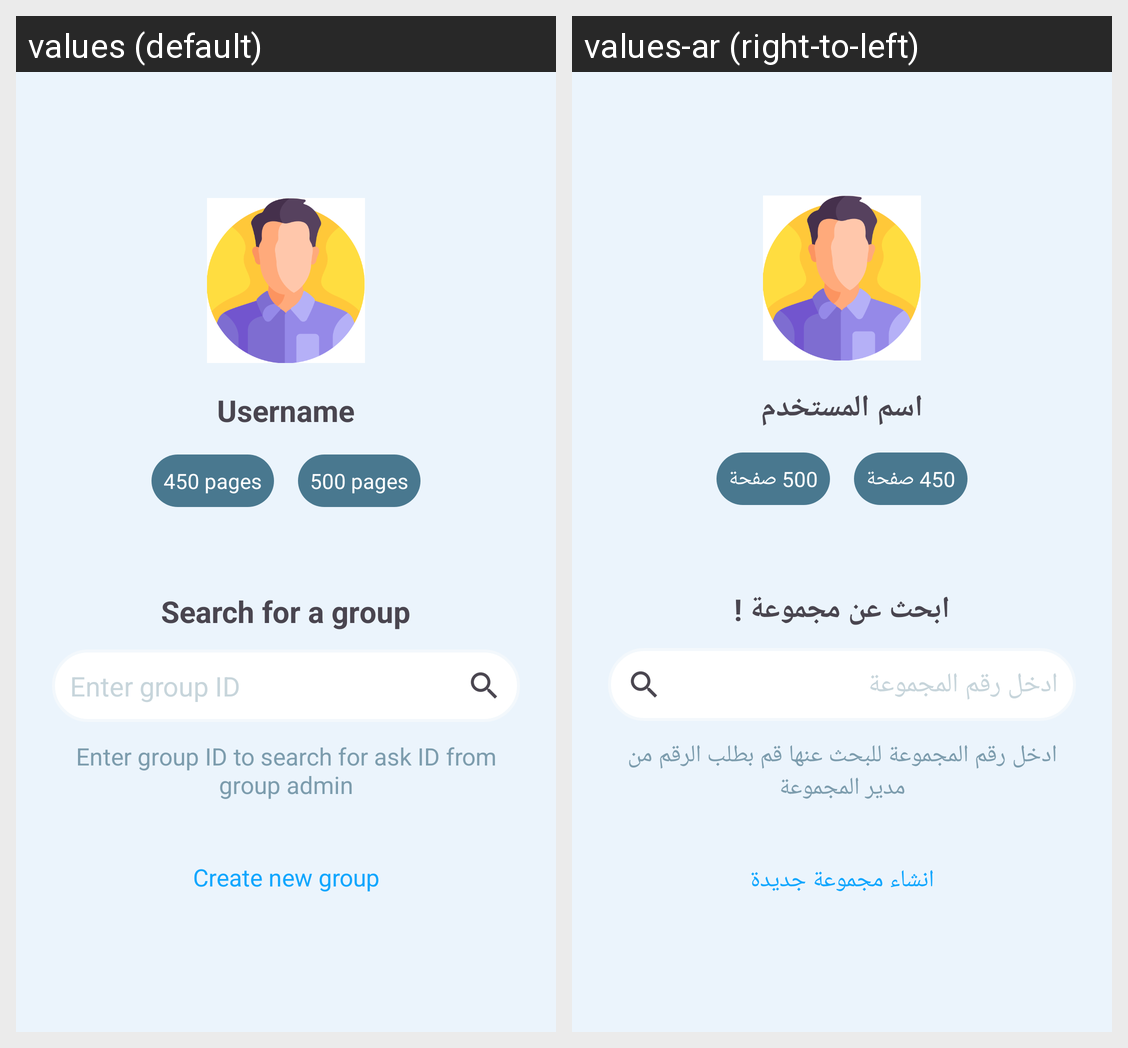

Translations of the strings shown on this Android screen, per locale in the grid:
Android screen res/layout/activity_main.xml rendered under 2 locales, left to right: values (default), values-ar (right-to-left). Device: Nexus 5 (rendered at 1080×1920; each locale shown at half size, 540×960, under a caption strip naming it); theme Theme.PartApp.
Strings drawn on this screen, with the default value and each locale's value (text and hints the layout hard-codes, and strings that could not be matched under every locale, appear in the picture but are not listed):

groups_tv_username
  values: Username
  values-ar: اسم المستخدم

groups_btn_pages
  values: 450 pages
  values-ar: 450 صفحة

groups_btn_pages_finish
  values: 500 pages
  values-ar: 500 صفحة

groups_tv_search_hint1
  values: Search for a group
  values-ar: ابحث عن مجموعة !

groups_et_search_hint
  values: Enter group ID
  values-ar: ادخل رقم المجموعة

groups_tv_search_hint2
  values: Enter group ID to search for ask ID from group admin
  values-ar: ادخل رقم المجموعة للبحث عنها قم بطلب الرقم من مدير المجموعة

groups_tv_createNewGroup
  values: Create new group
  values-ar: انشاء مجموعة جديدة
